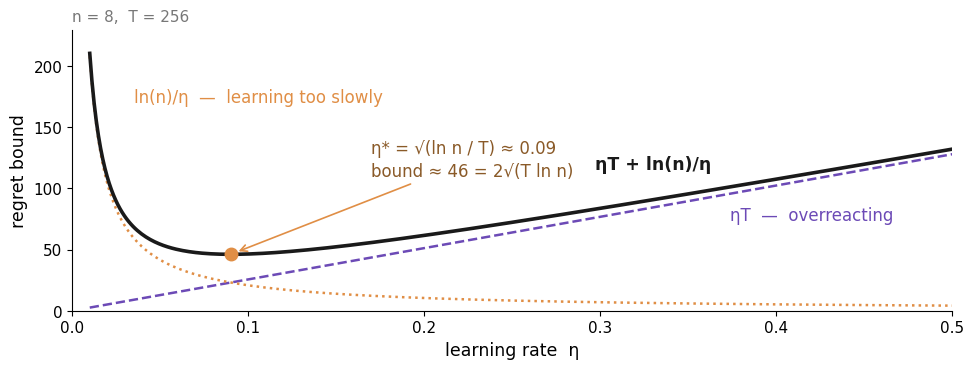

Python code for this plot: (Note: this script raises an exception after producing the figure.)
import matplotlib
matplotlib.use("Agg")
import matplotlib.pyplot as plt
import numpy as np
from pathlib import Path
plt.rcParams["font.family"] = ["Carlito", "Calibri", "DejaVu Sans"]   # Carlito = metric-compatible Calibri

# The regret bound  eta*T + ln(n)/eta  as a function of eta, for n = 8, T = 256.
# Two terms pull in opposite directions; the minimum is at eta* = sqrt(ln n / T).

BLACK  = "#1a1a1a"
ORANGE = "#E08E45"
PURPLE = "#6C4AB6"
ACC    = "#8A5A28"

n, T = 8, 256
eta = np.linspace(0.01, 0.5, 400)
a = eta * T
b = np.log(n) / eta
eta_s = np.sqrt(np.log(n) / T)
best = 2 * np.sqrt(T * np.log(n))

fig = plt.figure(figsize=(10.0, 3.7), dpi=200)
ax = fig.add_axes([0.09, 0.19, 0.88, 0.76])
ax.plot(eta, a, "--", color=PURPLE, lw=1.8)
ax.plot(eta, b, ":", color=ORANGE, lw=1.8)
ax.plot(eta, a + b, color=BLACK, lw=2.6)
ax.plot([eta_s], [best], "o", color=ORANGE, ms=9, zorder=5)

ax.text(0.42, 0.42 * T - 22, "ηT  —  overreacting", color=PURPLE, fontsize=12, ha="center", va="top")
ax.text(0.035, 175, "ln(n)/η  —  learning too slowly", color=ORANGE, fontsize=12, ha="left", va="center")
ax.text(0.33, 0.33 * T + np.log(n) / 0.33 + 22, "ηT + ln(n)/η", color=BLACK, fontsize=12.5, ha="center", va="bottom", fontweight="bold")
ax.annotate("η* = √(ln n / T) ≈ %.2f\nbound ≈ %.0f = 2√(T ln n)" % (eta_s, best),
            xy=(eta_s, best), xytext=(0.17, 110), fontsize=12, color=ACC, linespacing=1.35,
            arrowprops=dict(arrowstyle="->", color=ORANGE, lw=1.2, shrinkB=6))

ax.set_xlim(0, 0.5); ax.set_ylim(0, 230)
ax.set_xlabel("learning rate  η", fontsize=12.5)
ax.set_ylabel("regret bound", fontsize=12.5)
ax.set_title("n = 8,  T = 256", fontsize=11, color="#777777", loc="left", pad=6)
ax.tick_params(labelsize=11)
ax.spines["top"].set_visible(False); ax.spines["right"].set_visible(False)
fig.savefig(str(Path(__file__).with_suffix(".png")), dpi=200, facecolor="white", bbox_inches="tight", pad_inches=0.06)
print("eta*", eta_s, "bound", best)
